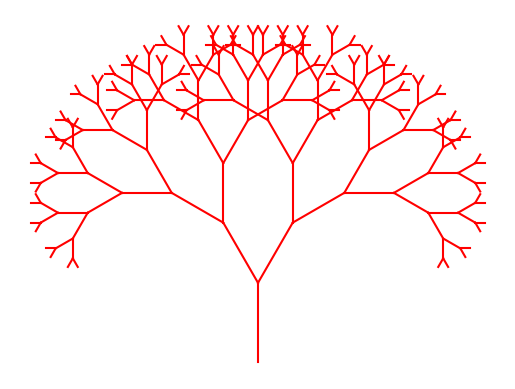
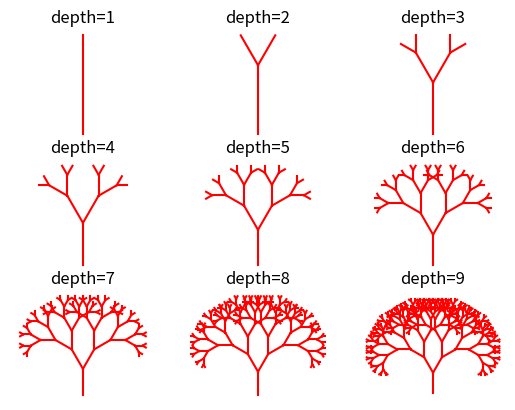

Source code (Python) for these figures, in order:
import matplotlib.pyplot as plt
import numpy as np

"""定义分形的属性方法，fai=向量的初始角度，theta=向量每次逆时针旋转的角度，depth=树的高度
==0的时候停止分形，ax=subplots;调用的库的方法"""
def draw(fai,theta,depth,ax):
    """x1=上一个枝干的终点，y1=上一个枝干的终点，fai=前枝干逆时针旋转的角度，depth=树的深度"""
    def draw_line(x1,y1,fai,depth):
        #如果树的深度==0，就停止，返回
        if depth ==0:

          return
        #转换公式，角度转换孤度
        radian = np.radians(fai)
        # x2 =
        x2 =x1+np.cos(radian) * depth
        y2 = y1+np.sin(radian) * depth
        #画出枝干
        ax.plot([x1,x2],[y1,y2],color ='red')
        #继续分行
        draw_line(x2,y2,fai+theta,depth -1)
        draw_line(x2,y2,fai - theta,depth -1)
    draw_line(0,0,fai,depth)
#绘制图形树
_,ax = plt.subplots()
plt.axis('off')
plt.axis('equal')
draw(90,30,8,ax)
plt.show()
#继续分型
fig = plt.figure()
for i in range(1, 10):
    ax = fig.add_subplot(3, 3, i)
    plt.axis('off')
    plt.axis('equal')
    plt.title('depth=' + str(i))
    draw(90, 30, i, ax)
plt.show()
